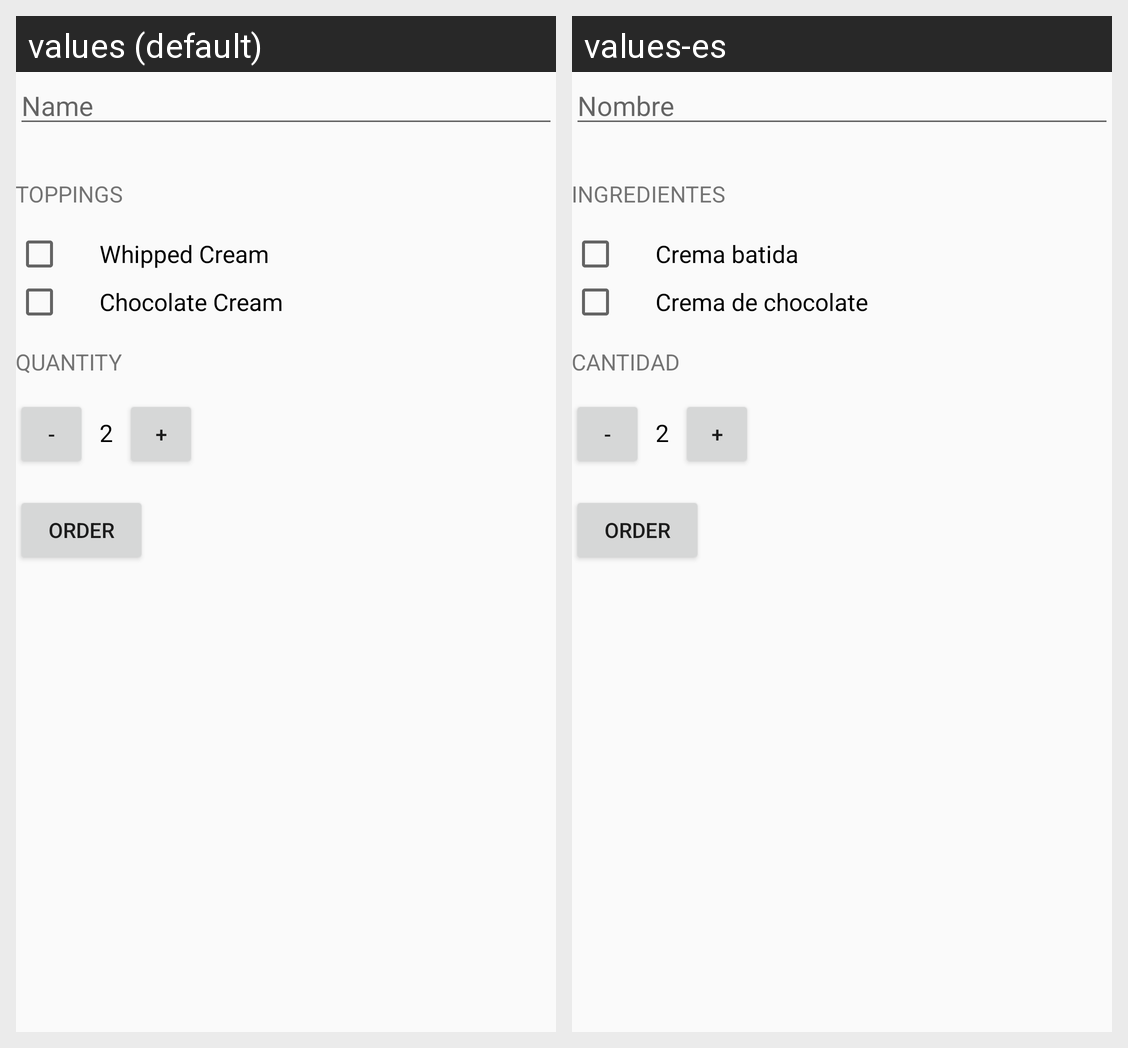

The Android screen above is rendered under two locales of the same app. Produce the string resources it draws, with the default and per-locale values.
Android screen res/layout/activity_main.xml rendered under 2 locales, left to right: values (default), values-es. Device: Nexus 5 (rendered at 1080×1920; each locale shown at half size, 540×960, under a caption strip naming it); theme AppTheme.
Strings drawn on this screen, with the default value and each locale's value (text and hints the layout hard-codes, and strings that could not be matched under every locale, appear in the picture but are not listed):

Hint
  values: Name
  values-es: Nombre

toppings
  values: Toppings
  values-es: Ingredientes

whipped_cream
  values: Whipped Cream
  values-es: Crema batida

chocolate_cream
  values: Chocolate Cream
  values-es: Crema de chocolate

quantity
  values: Quantity
  values-es: Cantidad

initial_quantity
  values: 2
  values-es: 2  [not translated; the default value is used]
